Run: headless pygame with SDL's dummy video driver; simulated clock (each Clock.tick advances the game by its frame time, no real sleeping); random seed 0; keys injected as events and as key.get_pressed() state; no mouse input.
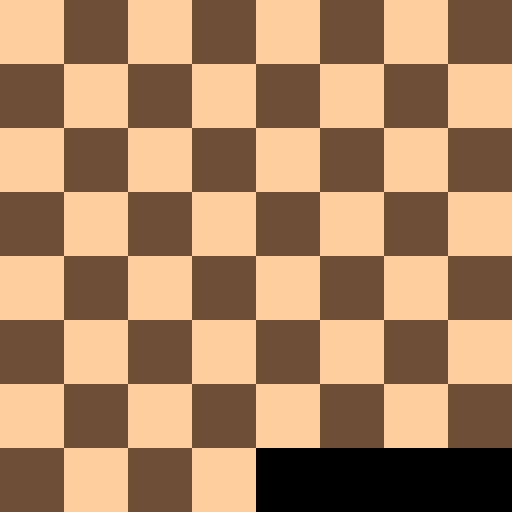
Frame 1 of 4 · flips 1–60 · no input
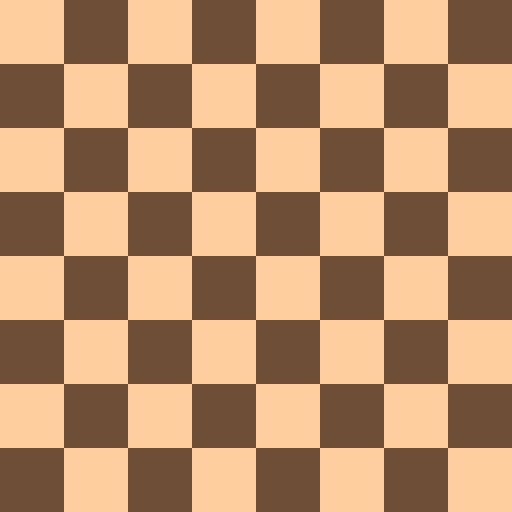
Frame 2 of 4 · flips 61–180 · tapped SPACE, RETURN · held RIGHT (→), D
Frame 3 of 4 · flips 181–300 · held DOWN (↓), S · screen unchanged from frame 2, image omitted
Frame 4 of 4 · flips 301–420 · held LEFT (←), A, UP (↑), W · screen unchanged from frame 3, image omitted

The pygame program that drew these frames:

import pygame
import sys
pygame.init()
pygame.display.set_caption("Chess")

screen = pygame.display.set_mode((512,512))

while True:
    for event in pygame.event.get():
        if event.type == pygame.QUIT:
            pygame.quit()
            sys.exit()
    for row in range(8):
         for col in range(8):
             if (row + col) % 2 == 0:
                 color = (255, 206, 158)
             else:
                 color = (111, 78, 55)
          

             pygame.draw.rect(screen, color, (col * 64, row * 64, 64, 64)) 

             pygame.display.flip()     


 
